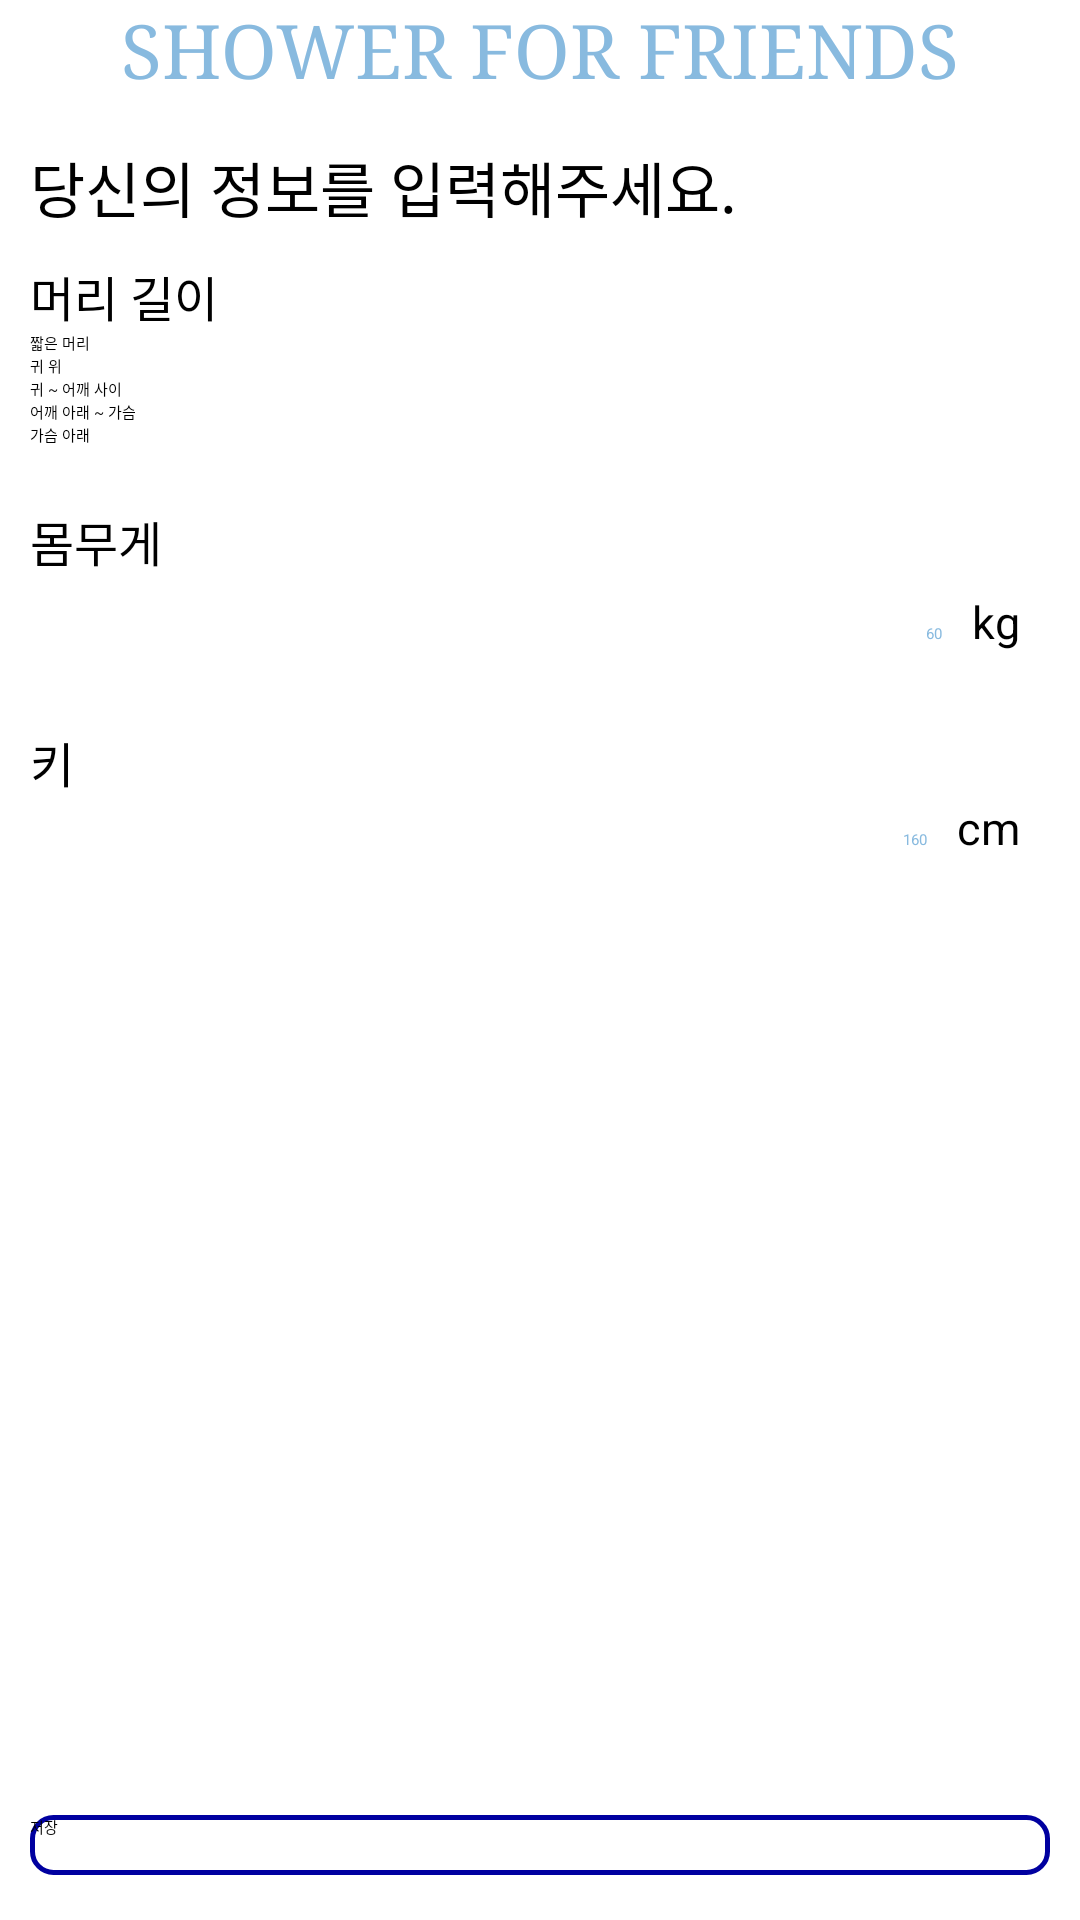

This screen was rendered from an Android layout file. Write that file and the resources it references.
<!-- AndroidManifest.xml: application theme Theme.TestApplication3 -->
<!-- res/layout/activity_add_info.xml -->
<?xml version="1.0" encoding="utf-8"?>
<LinearLayout xmlns:android="http://schemas.android.com/apk/res/android"
    xmlns:app="http://schemas.android.com/apk/res-auto"
    xmlns:tools="http://schemas.android.com/tools"
    android:layout_width="match_parent"
    android:layout_height="match_parent"
    tools:context=".AddInfoActivity"
    android:orientation="vertical">

    <androidx.appcompat.widget.Toolbar
        android:id="@+id/toolbar"
        android:layout_width="match_parent"
        android:layout_height="wrap_content"
        android:layout_gravity="top"
        android:background="?attr/colorPrimary"
        android:gravity="top"
        android:theme="?attr/actionBarTheme">

        <TextView
            android:id="@+id/appName_mainToolbar"
            android:layout_width="wrap_content"
            android:layout_height="match_parent"
            android:layout_gravity="center"
            android:fontFamily="serif"
            android:text="@string/shower_for_friends"
            android:textAllCaps="true"
            android:textColor="@color/app_color_1"
            android:textSize="25sp" />

    </androidx.appcompat.widget.Toolbar>

    <View
        android:id="@+id/divideAppName"
        android:layout_width="match_parent"
        android:layout_height="1dp"
        android:layout_marginTop="2dp"
        android:layout_marginBottom="2dp"
        android:background="?android:attr/listDivider" />

    <ScrollView
        android:layout_width="match_parent"
        android:layout_height="match_parent"
        android:layout_weight="1">

        <LinearLayout
            android:layout_width="match_parent"
            android:layout_height="wrap_content"
            android:layout_marginStart="10dp"
            android:layout_marginLeft="10dp"
            android:layout_marginTop="10dp"
            android:layout_marginEnd="10dp"
            android:layout_marginRight="10dp"
            android:layout_marginBottom="10dp"
            android:orientation="vertical">

            <TextView
                android:id="@+id/info_text"
                android:layout_width="match_parent"
                android:layout_height="wrap_content"
                android:text="당신의 정보를 입력해주세요."
                android:textSize="20sp" />

            <LinearLayout
                android:layout_width="match_parent"
                android:layout_height="match_parent"
                android:layout_marginTop="10dp"
                android:layout_marginBottom="10dp"
                android:orientation="vertical">

                <TextView
                    android:id="@+id/hair_len"
                    android:layout_width="wrap_content"
                    android:layout_height="wrap_content"
                    android:layout_weight="1"
                    android:text="머리 길이"
                    android:textSize="16sp" />

                <RadioGroup
                    android:id="@+id/hairgroup"
                    android:layout_width="match_parent"
                    android:layout_height="match_parent"
                    android:layout_weight="1">

                    <RadioButton
                        android:id="@+id/hair_1"
                        android:layout_width="match_parent"
                        android:layout_height="wrap_content"
                        android:buttonTint="@color/button_color"
                        android:text="짧은 머리" />

                    <RadioButton
                        android:id="@+id/hair_2"
                        android:layout_width="match_parent"
                        android:layout_height="wrap_content"
                        android:buttonTint="@color/button_color"
                        android:text="귀 위" />

                    <RadioButton
                        android:id="@+id/hair_3"
                        android:layout_width="match_parent"
                        android:layout_height="wrap_content"
                        android:buttonTint="@color/button_color"
                        android:text="귀 ~ 어깨 사이" />

                    <RadioButton
                        android:id="@+id/hair_4"
                        android:layout_width="match_parent"
                        android:layout_height="wrap_content"
                        android:buttonTint="@color/button_color"
                        android:text="어깨 아래 ~ 가슴" />

                    <RadioButton
                        android:id="@+id/hair_5"
                        android:layout_width="match_parent"
                        android:layout_height="wrap_content"
                        android:buttonTint="@color/button_color"
                        android:text="가슴 아래" />
                </RadioGroup>

            </LinearLayout>

            <LinearLayout
                android:layout_width="match_parent"
                android:layout_height="match_parent"
                android:layout_marginTop="10dp"
                android:layout_marginBottom="10dp"
                android:orientation="vertical">

                <TextView
                    android:id="@+id/weight"
                    android:layout_width="wrap_content"
                    android:layout_height="wrap_content"
                    android:layout_weight="1"
                    android:text="몸무게"
                    android:textSize="16sp" />

                <LinearLayout
                    android:layout_width="match_parent"
                    android:layout_height="match_parent"
                    android:layout_marginTop="5dp"
                    android:layout_marginBottom="5dp"
                    android:gravity="right"
                    android:orientation="horizontal">

                    <EditText
                        android:id="@+id/weight_input"
                        android:layout_width="wrap_content"
                        android:layout_height="wrap_content"
                        android:layout_marginEnd="5dp"
                        android:layout_marginRight="5dp"
                        android:backgroundTint="@color/app_color_2"
                        android:ems="10"
                        android:gravity="right"
                        android:hint="60"
                        android:inputType="textPersonName"
                        android:textColor="@color/app_color_1" />

                    <TextView
                        android:id="@+id/weight_kg"
                        android:layout_width="wrap_content"
                        android:layout_height="wrap_content"
                        android:layout_marginStart="5dp"
                        android:layout_marginLeft="5dp"
                        android:layout_marginEnd="10dp"
                        android:layout_marginRight="10dp"
                        android:text="kg"
                        android:textSize="15sp" />

                </LinearLayout>
            </LinearLayout>

            <LinearLayout
                android:layout_width="match_parent"
                android:layout_height="match_parent"
                android:layout_marginTop="10dp"
                android:layout_marginBottom="10dp"
                android:orientation="vertical">

                <TextView
                    android:id="@+id/tall"
                    android:layout_width="wrap_content"
                    android:layout_height="wrap_content"
                    android:layout_weight="1"
                    android:text="키"
                    android:textSize="16sp" />

                <LinearLayout
                    android:layout_width="match_parent"
                    android:layout_height="match_parent"
                    android:layout_weight="1"
                    android:gravity="right"
                    android:orientation="horizontal">

                    <EditText
                        android:id="@+id/tall_input"
                        android:layout_width="wrap_content"
                        android:layout_height="wrap_content"
                        android:layout_marginEnd="5dp"
                        android:layout_marginRight="5dp"
                        android:backgroundTint="@color/app_color_2"
                        android:ems="10"
                        android:gravity="right"
                        android:hint="160"
                        android:inputType="textPersonName"
                        android:textColor="@color/app_color_1" />

                    <TextView
                        android:id="@+id/tall_cm"
                        android:layout_width="wrap_content"
                        android:layout_height="wrap_content"
                        android:layout_marginStart="5dp"
                        android:layout_marginLeft="5dp"
                        android:layout_marginEnd="10dp"
                        android:layout_marginRight="10dp"
                        android:text="cm"
                        android:textSize="15sp" />
                </LinearLayout>

            </LinearLayout>

        </LinearLayout>
    </ScrollView>

    <Button
        android:id="@+id/store_btn"
        android:layout_width="match_parent"
        android:layout_height="wrap_content"
        android:layout_marginStart="10dp"
        android:layout_marginLeft="10dp"
        android:layout_marginTop="15dp"
        android:layout_marginEnd="10dp"
        android:layout_marginRight="10dp"
        android:layout_marginBottom="15dp"
        android:background="@drawable/button_color_drawable"
        android:text="저장" />


</LinearLayout>
<!-- resources referenced by this layout -->
<resources>
  <color name="app_color_1">#88BADF</color>
  <color name="app_color_2">#B1D0E2</color>
  <!-- drawable button_color_drawable (drawable-v24) -->
  <?xml version="1.0" encoding="utf-8"?>
  <selector xmlns:android="http://schemas.android.com/apk/res/android">
      <item
          android:state_pressed="true"
          android:drawable="@drawable/button_style2" />
      <item
          android:state_focused="true"
          android:drawable="@drawable/button_style2" />
      <item
          android:drawable="@drawable/button_style" />
  </selector>
  <string name="shower_for_friends">SHOWER FOR FRIENDS</string>
  <!-- drawable button_style2 (drawable) -->
  <?xml version="1.0" encoding="utf-8"?>
  <shape xmlns:android="http://schemas.android.com/apk/res/android"
      android:shape="rectangle" >
      <solid
          android:color="@color/app_color_1" />
  
      <size
          android:width="20dp"
          android:height="20dp" />
      <corners android:radius="7dp" />
  </shape>
  <!-- drawable button_style (drawable) -->
  <?xml version="1.0" encoding="utf-8"?>
  <shape xmlns:android="http://schemas.android.com/apk/res/android"
      android:shape="rectangle" >
      <stroke
          android:width="1.5dp"
          android:color="#0000a0" />
  
      <size
          android:width="20dp"
          android:height="20dp" />
      <corners android:radius="7dp" />
  </shape>
</resources>
